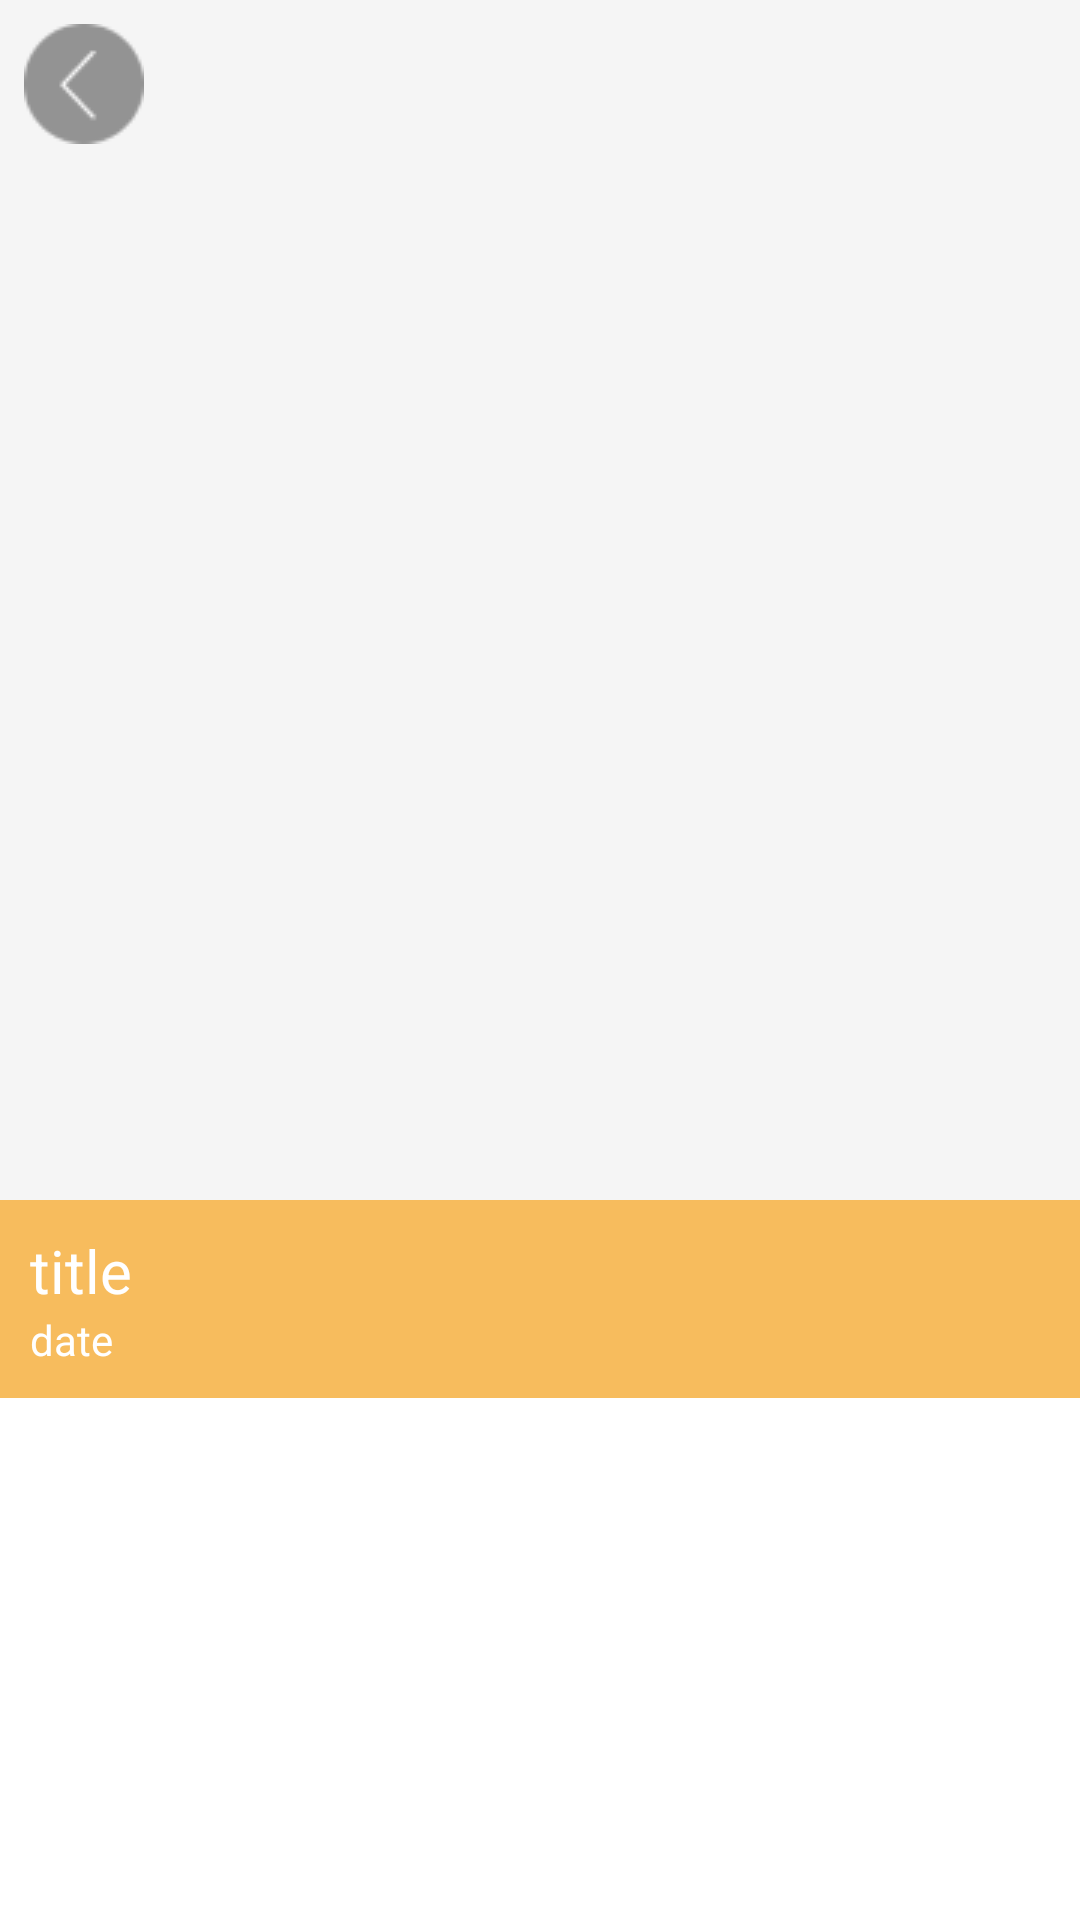

Here is an Android app screen rendered from its layout file. Give the layout XML and the strings, colors and styles it references.
<!-- AndroidManifest.xml: activity theme NoActionBar -->
<!-- res/layout/activity_movie_detail.xml -->
<?xml version="1.0" encoding="utf-8"?>
<androidx.coordinatorlayout.widget.CoordinatorLayout xmlns:android="http://schemas.android.com/apk/res/android"
    xmlns:app="http://schemas.android.com/apk/res-auto"
    android:layout_width="match_parent"
    android:layout_height="match_parent"
    android:background="@color/white">

    <androidx.core.widget.NestedScrollView
        android:layout_width="match_parent"
        android:layout_height="match_parent"
        app:layout_behavior="@string/appbar_scrolling_view_behavior">

        <LinearLayout
            android:layout_width="match_parent"
            android:layout_height="wrap_content"
            android:orientation="vertical">

            <LinearLayout
                android:layout_width="match_parent"
                android:layout_height="wrap_content"
                android:background="@color/app_theme_color"
                android:orientation="vertical"
                android:padding="10dp">

                <TextView
                    android:id="@+id/txt_title"
                    android:layout_width="fill_parent"
                    android:layout_height="wrap_content"
                    android:maxLines="2"
                    android:text="title"
                    android:textColor="@color/white"
                    android:textSize="20dp" />

                <TextView
                    android:id="@+id/txt_date"
                    android:layout_width="fill_parent"
                    android:layout_height="wrap_content"
                    android:text="date"
                    android:textColor="@color/white"
                    android:textSize="14dp" />
            </LinearLayout>


            <TextView
                android:id="@+id/txt_movie_descriptiom"
                android:layout_width="fill_parent"
                android:layout_height="wrap_content"
                android:padding="18dp"
                android:textColor="@color/black"
                android:textSize="20dp" />
        </LinearLayout>

    </androidx.core.widget.NestedScrollView>

    
    <com.google.android.material.appbar.AppBarLayout
        android:layout_width="match_parent"
        android:layout_height="wrap_content">

        <com.google.android.material.appbar.CollapsingToolbarLayout
            android:id="@+id/collapsing_toolbar"
            android:layout_width="match_parent"
            android:layout_height="match_parent"
            app:layout_scrollFlags="scroll|exitUntilCollapsed">

            <ImageView
                android:id="@+id/expandedImage"
                android:layout_width="match_parent"
                android:layout_height="400dp"
                android:scaleType="centerCrop"
                app:layout_collapseMode="parallax"
                app:layout_collapseParallaxMultiplier="0.7" />

            <com.google.android.material.appbar.MaterialToolbar
                android:id="@+id/toolbar"
                android:layout_width="match_parent"
                android:layout_height="wrap_content"
                android:background="@android:color/transparent"
                app:layout_collapseMode="parallax"
                app:navigationIcon="@drawable/back_arrow_circle">

            </com.google.android.material.appbar.MaterialToolbar>

        </com.google.android.material.appbar.CollapsingToolbarLayout>

    </com.google.android.material.appbar.AppBarLayout>

</androidx.coordinatorlayout.widget.CoordinatorLayout>
<!-- resources referenced by this layout -->
<resources>
  <color name="app_theme_color">#f7bc5d</color>
  <color name="black">#FF000000</color>
  <color name="white">#FFFFFFFF</color>
  <!-- drawable back_arrow_circle: png bitmap (drawable, 1273 bytes) -->
  <style name="NoActionBar" parent="Theme.AppCompat.Light.NoActionBar">
          <item name="windowActionBar">false</item>
          <item name="android:windowNoTitle">true</item>
      </style>
</resources>
